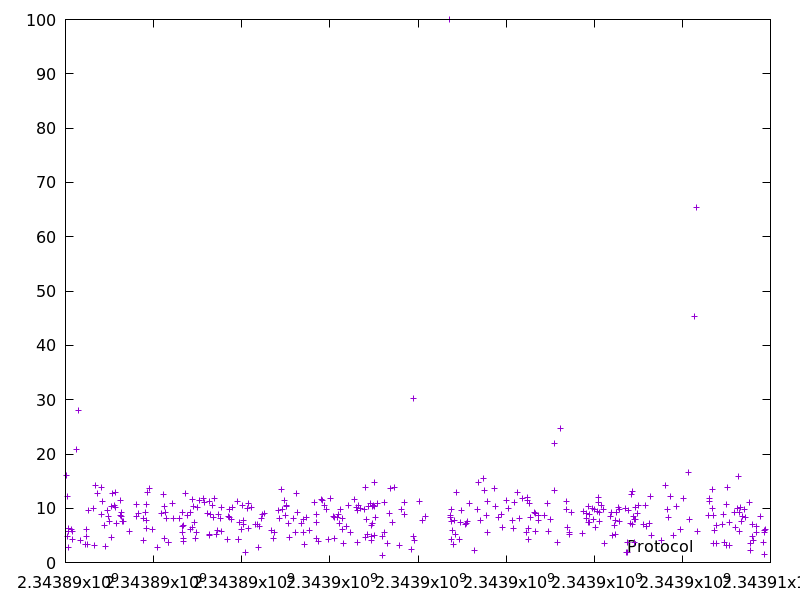

Data behind this chart, as committed beside it:
2343890023.116198, 16.086836
2343890036, 12.26
2343890051, 4.789
2343890058, 6.225
2343890066, 5.742
2343890075, 2.776
2343890146, 6.036
2343890150, 4.224
2343890160, 5.747
2343890255, 20.83
2343890298, 27.95
2343890345, 4.006
2343890447, 3.241
2343890474, 4.749
2343890480, 6.098
2343890506, 3.413
2343890519, 9.596
2343890632, 10
2343890652, 3.199
2343890683, 14.24
2343890720, 12.7
2343890809, 8.877
2343890823, 13.87
2343890834, 11.21
2343890885, 6.881
2343890897, 2.959
2343890944, 9.667
2343890983, 8.456
2343890991, 7.534
2343891039, 10.26
2343891050, 4.656
2343891066, 12.7
2343891115, 10.54
2343891126, 10.21
2343891139, 13
2343891168, 7.132
2343891240, 11.52
2343891259, 8.656
2343891268, 8.47
2343891279, 9.135
2343891298, 7.635
2343891308, 7.62
2343891448, 5.739
2343891607, 8.494
2343891623, 10.78
2343891657, 9.107
2343891763, 4.14
2343891773, 8.042
2343891807, 9.274
2343891833, 10.7
2343891840, 6.233
2343891848, 7.842
2343891860, 12.84
2343891902, 13.72
2343891981, 6.176
2343892087, 2.808
2343892179, 9.088
2343892222, 12.57
2343892240, 10.3
2343892246, 4.503
2343892263, 9.209
... 331 more rows
